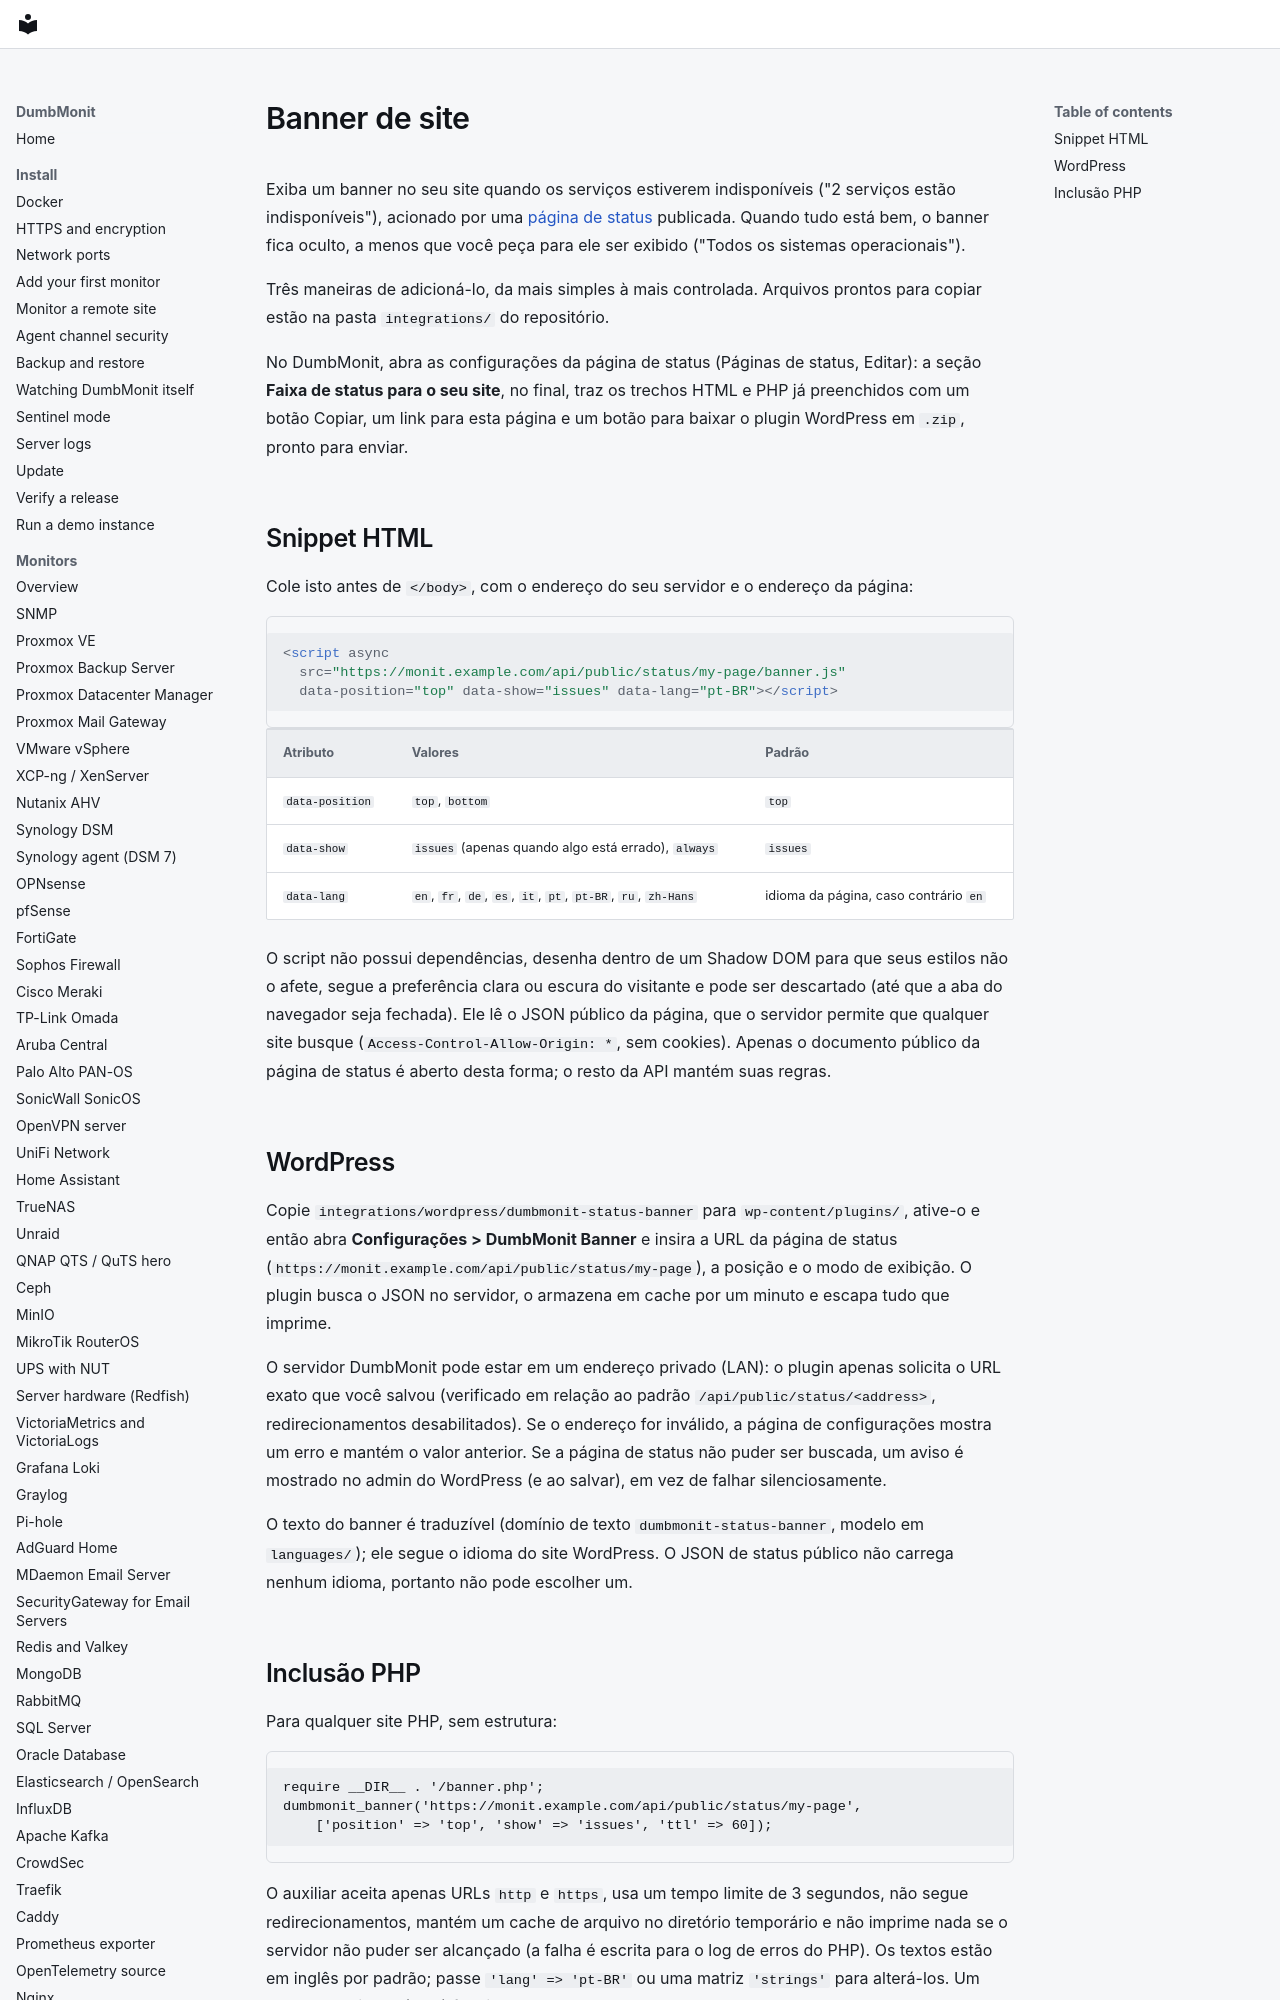

repository: laupernoe/dumbmonit · page: integrations/website-banner.pt-BR/index.html · generator: mkdocs

# Banner de site {#website-banner}

Exiba um banner no seu site quando os serviços estiverem indisponíveis ("2 serviços estão
indisponíveis"), acionado por uma [página de status](../using/status-pages.md) publicada. Quando
tudo está bem, o banner fica oculto, a menos que você peça para ele ser exibido
("Todos os sistemas operacionais").

Três maneiras de adicioná-lo, da mais simples à mais controlada. Arquivos prontos para copiar estão
na pasta `integrations/` do repositório.

No DumbMonit, abra as configurações da página de status (Páginas de status, Editar): a seção **Faixa de status para o seu site**, no final, traz os trechos HTML e PHP já preenchidos com um botão Copiar, um link para esta página e um botão para baixar o plugin WordPress em `.zip`, pronto para enviar.
